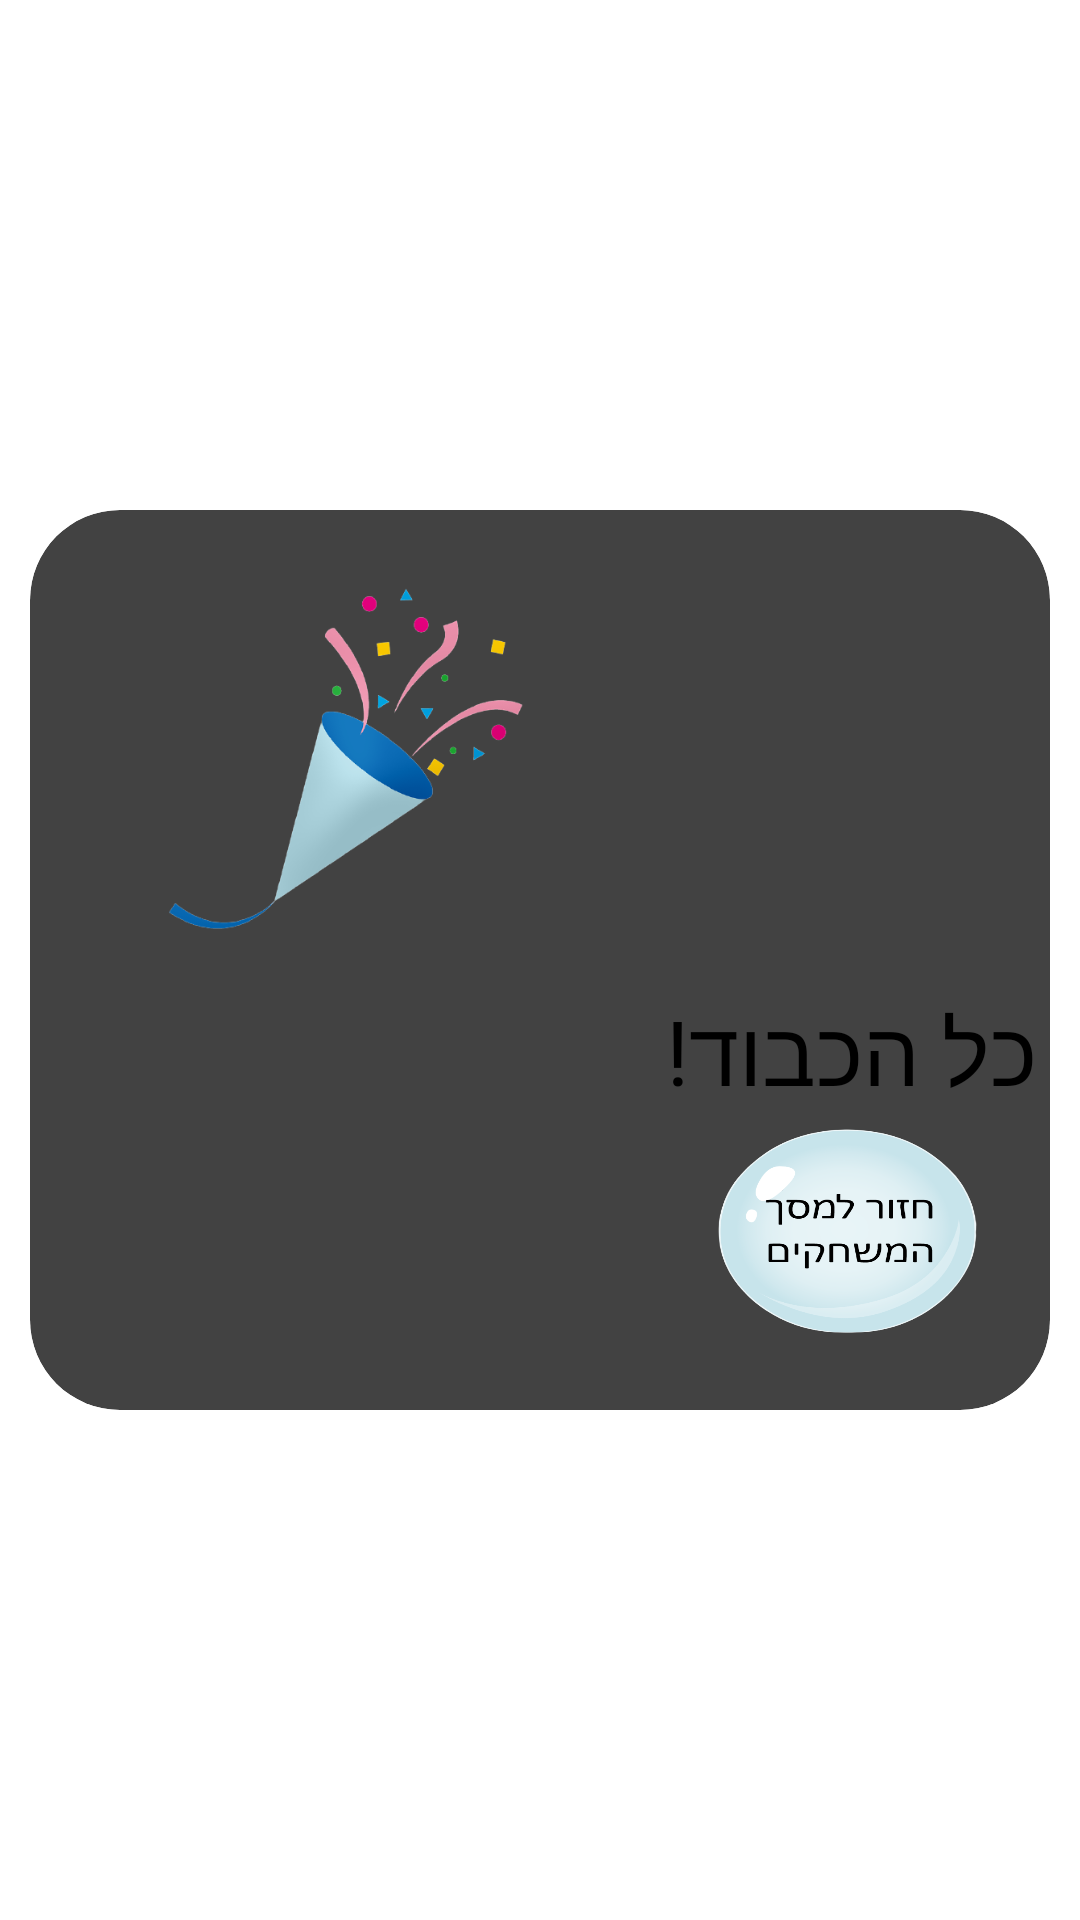

The Android layout XML behind this screen, and the referenced resources:
<!-- AndroidManifest.xml: application theme Theme.CombiRabbit -->
<!-- res/layout/success_popup.xml -->
<LinearLayout xmlns:android="http://schemas.android.com/apk/res/android"
    xmlns:app="http://schemas.android.com/apk/res-auto"
    xmlns:tools="http://schemas.android.com/tools"
    android:layout_width="wrap_content"
    android:layout_height="wrap_content"
    android:paddingLeft="10dp"
    android:paddingRight="10dp"
    android:gravity="center">

    <androidx.cardview.widget.CardView
        android:layout_width="match_parent"
        android:layout_height="wrap_content"
        app:cardCornerRadius="30dp">

        <androidx.constraintlayout.widget.ConstraintLayout
            android:layout_width="400dp"
            android:layout_height="300dp"
            android:background="@drawable/popup_background"
            android:orientation="vertical">

            <ImageView
                android:id="@+id/combi_icon"
                android:layout_width="151dp"
                android:layout_height="140dp"
                android:onClick="clicking"
                app:layout_constraintBottom_toTopOf="@+id/msg_well_done"
                app:layout_constraintEnd_toEndOf="parent"
                app:layout_constraintHorizontal_bias="0.779"
                app:layout_constraintStart_toStartOf="parent"
                app:layout_constraintTop_toTopOf="parent"
                app:layout_constraintVertical_bias="0.857" />

            <TextView
                android:id="@+id/msg_well_done"
                android:layout_width="141dp"
                android:layout_height="38dp"
                android:layout_marginBottom="64dp"
                android:text="כל הכבוד!"
                android:textColor="@color/black"
                android:textSize="30sp"
                app:layout_constraintBottom_toBottomOf="@+id/new_record"
                app:layout_constraintEnd_toEndOf="parent"
                app:layout_constraintHorizontal_bias="0.749"
                app:layout_constraintStart_toStartOf="parent" />

            <ImageView
                android:id="@+id/confetti"
                android:layout_width="146dp"
                android:layout_height="127dp"
                android:layout_marginBottom="152dp"
                android:background="@drawable/success_pop_up_confetti"
                app:layout_constraintBottom_toBottomOf="parent"
                app:layout_constraintEnd_toStartOf="@+id/msg_well_done"
                app:layout_constraintHorizontal_bias="0.673"
                app:layout_constraintStart_toStartOf="parent" />

            <TextView
                android:id="@+id/msg_new_record"
                android:layout_width="wrap_content"
                android:layout_height="wrap_content"
                android:layout_marginStart="44dp"
                android:layout_marginTop="16dp"
                android:text="קבעת שיא חדש:"
                android:visibility="invisible"
                android:textColor="@color/black"
                android:textSize="20dp"
                app:layout_constraintStart_toStartOf="parent"
                app:layout_constraintTop_toBottomOf="@+id/confetti" />

            <TextView
                android:id="@+id/new_record"
                android:layout_width="wrap_content"
                android:layout_height="wrap_content"
                android:layout_marginStart="44dp"
                android:layout_marginTop="4dp"
                android:visibility="invisible"
                android:text="20:00"
                android:textColor="@color/black"
                android:textSize="50sp"
                app:layout_constraintStart_toStartOf="parent"
                app:layout_constraintTop_toBottomOf="@+id/msg_new_record" />

            <ImageButton
                android:id="@+id/btn_return"
                android:layout_width="87dp"
                android:layout_height="69dp"
                android:layout_marginTop="8dp"
                android:layout_marginEnd="84dp"
                android:background="@drawable/btn_return_board_game"
                app:layout_constraintEnd_toEndOf="parent"
                app:layout_constraintTop_toBottomOf="@+id/msg_well_done" />


        </androidx.constraintlayout.widget.ConstraintLayout>


    </androidx.cardview.widget.CardView>
</LinearLayout>
<!-- resources referenced by this layout -->
<resources>
  <color name="black">#FF000000</color>
  <!-- drawable btn_return_board_game: png bitmap (drawable-xxhdpi, 74860 bytes) -->
  <!-- drawable success_pop_up_confetti: png bitmap (drawable-hdpi, 44178 bytes) -->
  <style name="Theme.CombiRabbit" parent="Theme.MaterialComponents.DayNight.DarkActionBar">
          
          <item name="colorPrimary">@color/purple_200</item>
          <item name="colorPrimaryVariant">@color/purple_700</item>
          <item name="colorOnPrimary">@color/black</item>
          
          <item name="colorSecondary">@color/teal_200</item>
          <item name="colorSecondaryVariant">@color/teal_200</item>
          <item name="colorOnSecondary">@color/black</item>
          
          <item name="android:statusBarColor" tools:targetApi="l">?attr/colorPrimaryVariant</item>
          
      </style>
  <color name="purple_200">#FFBB86FC</color>
  <color name="purple_700">#FF3700B3</color>
  <color name="teal_200">#FF03DAC5</color>
</resources>
